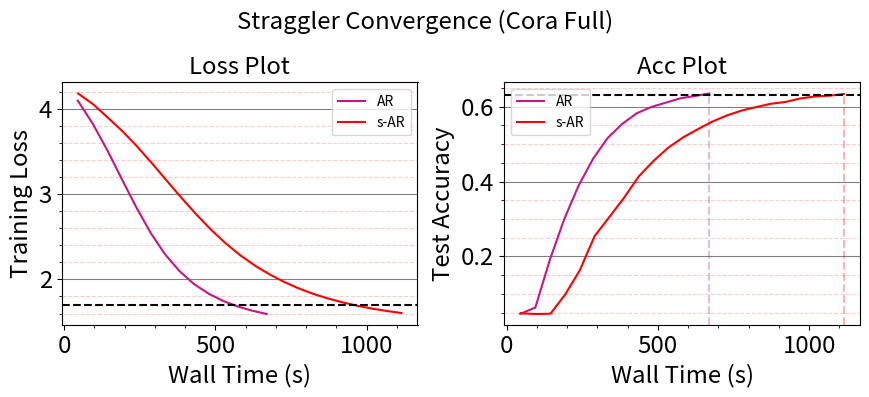

Write the Python code that produced this figure.
import matplotlib.pyplot as plt
import numpy as np

plt.rc('xtick', labelsize='xx-large')
plt.rc('ytick', labelsize='xx-large')
plt.rc('axes', labelsize='xx-large', titlesize='xx-large')
plt.rcParams['legend.title_fontsize'] = 'xx-large'
plt.rcParams['legend.fontsize'] = 'medium'


# create a figure with a 2x2 grid of subplots
fig, axs = plt.subplots(nrows=1, ncols=2, figsize=(9, 4))

data = [
[[45.66, 95.26, 143.46, 191.11, 238.41, 286.35, 334.01, 382.11, 430.0, 478.27, 526.23, 574.44, 621.75, 669.84], [0.0468, 0.0637, 0.1915, 0.3003, 0.3894, 0.4611, 0.516, 0.5537, 0.582, 0.599, 0.6105, 0.6221, 0.6283, 0.6351], [4.1023, 3.829, 3.5166, 3.1793, 2.8512, 2.5475, 2.2955, 2.0968, 1.9446, 1.8324, 1.7472, 1.6821, 1.6332, 1.5939]],
[[46.61, 96.93, 145.38, 194.06, 242.41, 291.02, 339.6, 388.46, 437.2, 485.66, 534.27, 582.88, 631.98, 679.19, 727.84, 776.46, 824.82, 873.45, 922.3, 970.72, 1019.28, 1067.14, 1114.72], [0.0483, 0.0463, 0.0472, 0.0987, 0.1634, 0.2541, 0.305, 0.3567, 0.4138, 0.4549, 0.4902, 0.5175, 0.5396, 0.5596, 0.5763, 0.5893, 0.5987, 0.6076, 0.6125, 0.6216, 0.6271, 0.6292, 0.6335], [4.1866, 4.0572, 3.9008, 3.7394, 3.5598, 3.3642, 3.1607, 2.9582, 2.7648, 2.5858, 2.4248, 2.2834, 2.1609, 2.0603, 1.9702, 1.8941, 1.8297, 1.7753, 1.7292, 1.6902, 1.6568, 1.6295, 1.6059]],
# [[45.72, 94.06, 142.06, 190.35, 238.53, 286.58, 334.63, 382.89, 430.95, 478.94, 527.23, 575.2, 623.15, 671.69, 720.13, 768.14, 816.42, 864.29, 912.37, 960.59, 1008.5], [0.0426, 0.1079, 0.148, 0.2024, 0.3168, 0.4143, 0.4732, 0.5126, 0.5413, 0.5606, 0.5768, 0.5896, 0.5992, 0.6069, 0.6117, 0.617, 0.6214, 0.6246, 0.6261, 0.6297, 0.6305], [4.2167, 4.0347, 3.7596, 3.4505, 3.1333, 2.8329, 2.5716, 2.3532, 2.1811, 2.0459, 1.9393, 1.8554, 1.7892, 1.737, 1.6959, 1.6637, 1.6387, 1.6194, 1.6048, 1.5942, 1.5869]],
# [[46.37, 94.68, 141.82, 190.1, 237.36, 284.71, 335.02, 382.84, 430.49, 478.4, 526.2, 574.12, 621.93, 669.8, 717.68], [0.0409, 0.047, 0.1379, 0.1942, 0.2551, 0.302, 0.4358, 0.481, 0.5032, 0.5362, 0.5711, 0.5914, 0.6059, 0.6159, 0.625], [4.1031, 3.9314, 3.7292, 3.496, 3.3421, 3.196, 2.764, 2.5341, 2.3901, 2.2181, 2.0834, 1.9634, 1.8789, 1.8066, 1.7509]],
# [[45.74, 93.16, 141.24, 188.92, 235.89, 283.79, 331.99, 379.95, 427.03, 474.14, 521.85, 569.06, 606.03, 633.33, 673.99, 709.03], [0.0904, 0.0898, 0.0982, 0.238, 0.3553, 0.4338, 0.4917, 0.5349, 0.564, 0.5808, 0.5911, 0.6309, 0.6229, 0.6229, 0.6309, 0.6309], [4.1292, 3.8723, 3.6087, 3.3489, 3.0675, 2.7817, 2.5176, 2.2894, 2.1162, 1.9865, 1.889, 1.8112, 1.7525, 1.7017, 1.6607, 1.6273]]
]


# plot the data on the subplots and add grid lines
axs[0].plot(data[0][0], data[0][2], 'mediumvioletred', linewidth=1.5, label="AR")
axs[0].plot(data[1][0], data[1][2], 'red', linewidth=1.5, label="s-AR")
# axs[0].plot(data[2][0], data[2][2], 'darkgoldenrod', linewidth=1.5, label="g-ARAR")
# axs[0].plot(data[3][0], data[3][2], 'navy', linewidth=1.5, label="g-ARPS")
# axs[0].plot(data[4][0], data[4][2], 'forestgreen', linewidth=1.5, label="mw-PR (P=2)")
# axs[0].plot(data[5][0], data[5][2], 'orange', linewidth=1.5, label="p-reduce (P=2)")
axs[0].set_xlabel('Wall Time (s)')
axs[0].set_ylabel('Training Loss')
# axs[0].set_ylim([0, 4])
axs[0].axhline(y = 1.7, color = 'k', linestyle = '--', linewidth=1.5)
axs[0].grid(True, which='major', linestyle='-', color='black', axis='y', alpha=0.5)
axs[0].grid(True, which='minor', linestyle='--', color='red', alpha=0.2, axis='y')
axs[0].minorticks_on()


axs[1].plot(data[0][0], data[0][1], 'mediumvioletred', linewidth=1.5, label="AR")
axs[1].plot(data[1][0], data[1][1], 'red', linewidth=1.5, label="s-AR")
# axs[1].plot(data[2][0], data[2][1], 'darkgoldenrod', linewidth=1.5, label="g-ARAR")
# axs[1].plot(data[3][0], data[3][1], 'navy', linewidth=1.5, label="g-ARPS")
# axs[1].plot(data[4][0], data[4][1], 'forestgreen', linewidth=1.5, label="mw-PR (P=2)")
# axs[1].plot(data[5][0], data[5][1], 'orange', linewidth=1.5, label="p-reduce (P=2)")
axs[1].set_xlabel('Wall Time (s)')
axs[1].set_ylabel('Test Accuracy')
# axs[1].set_ylim([0.3, 0.6])
axs[1].axhline(y = 0.63 , color = 'k', linestyle = '--', linewidth=1.5)
axs[1].axvline(x=np.interp(0.65, data[0][1], data[0][0]),linestyle ='--', ymin=0.0, ymax=0.95, alpha=0.3, color='mediumvioletred')
axs[1].axvline(x=np.interp(0.65, data[1][1], data[1][0]),linestyle ='--', ymin=0.0, ymax=0.95, alpha=0.3, color='red')
# axs[1].axvline(x=np.interp(0.65, data[2][1], data[2][0]),linestyle ='--', ymin=0.0, ymax=0.95, alpha=0.3, color='darkgoldenrod')
# axs[1].axvline(x=np.interp(0.65, data[3][1], data[3][0]),linestyle ='--', ymin=0.0, ymax=0.95, alpha=0.3, color='navy')
# axs[1].axvline(x=np.interp(0.65, data[4][1], data[4][0]),linestyle ='--', ymin=0.0, ymax=0.95, alpha=0.3, color='forestgreen')

axs[1].grid(True, which='major', linestyle='-', color='black', axis='y', alpha=0.5)
axs[1].grid(True, which='minor', linestyle='--', color='red', alpha=0.2, axis='y')
axs[1].minorticks_on()

# add a title for the entire figure
fig.suptitle('Straggler Convergence (Cora Full)', fontsize='xx-large')
axs[0].set_title('Loss Plot')
axs[1].set_title('Acc Plot')
axs[0].legend()
axs[1].legend()
# adjust spacing between subplots
fig.subplots_adjust(hspace=0.6, wspace=0.4)
plt.tight_layout()
# display the plot
plt.savefig("cora-full-straggler-effect.jpg", dpi=600)
plt.show()
